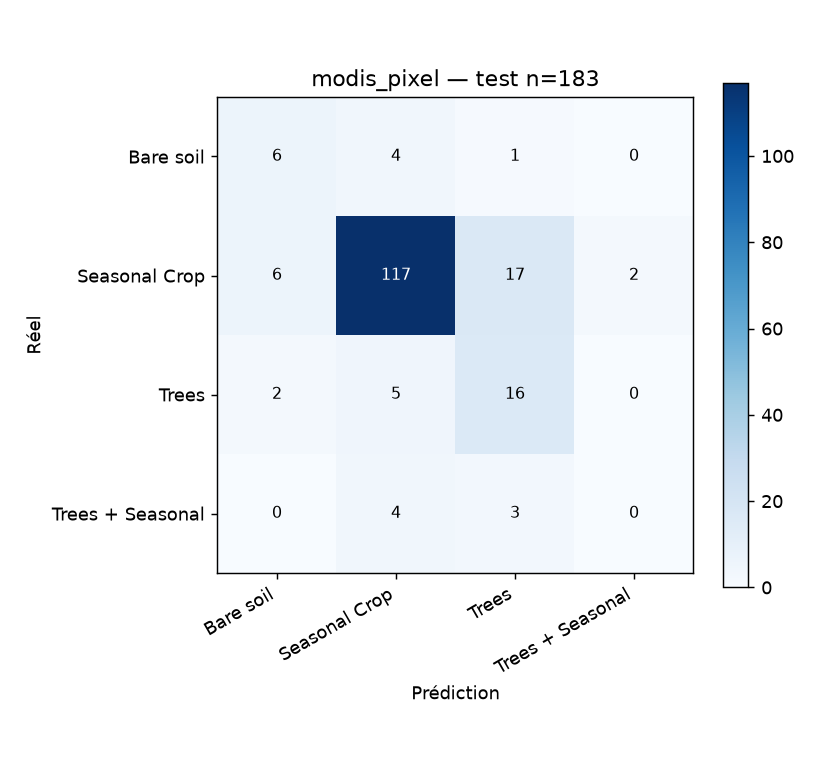

The data file committed next to this chart (first rows):
, pred_Bare soil, pred_Seasonal Crop, pred_Trees, pred_Trees + Seasonal
true_Bare soil, 6, 4, 1, 0
true_Seasonal Crop, 6, 117, 17, 2
true_Trees, 2, 5, 16, 0
true_Trees + Seasonal, 0, 4, 3, 0
